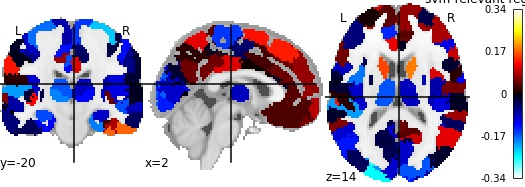

Source data for this figure (header and first rows):
, region, perm_importance
0, 17Networks_LH_VisCent_ExStr_1, -0.2225
1, 17Networks_LH_VisCent_ExStr_2, -0.1046
2, 17Networks_LH_VisCent_Striate_1, -0.1697
3, 17Networks_LH_VisCent_ExStr_3, -0.2511
4, 17Networks_LH_VisCent_ExStr_4, -0.04029
5, 17Networks_LH_VisCent_ExStr_5, -0.1947
6, 17Networks_LH_VisPeri_ExStrInf_1, -0.02859
7, 17Networks_LH_VisPeri_ExStrInf_2, -0.0772
8, 17Networks_LH_VisPeri_ExStrInf_3, 0.102
9, 17Networks_LH_VisPeri_StriCal_1, -0.0359
10, 17Networks_LH_VisPeri_ExStrSup_1, -0.02659
11, 17Networks_LH_VisPeri_ExStrSup_2, -0.09707
12, 17Networks_LH_SomMotA_1, -0.1301
13, 17Networks_LH_SomMotA_2, -0.01413
14, 17Networks_LH_SomMotA_3, -0.09345
15, 17Networks_LH_SomMotA_4, -0.1765
16, 17Networks_LH_SomMotA_5, -0.02227
17, 17Networks_LH_SomMotA_6, -0.1246
18, 17Networks_LH_SomMotA_7, -0.07933
19, 17Networks_LH_SomMotA_8, 0.09596
20, 17Networks_LH_SomMotB_Aud_1, -0.02292
21, 17Networks_LH_SomMotB_Aud_2, -0.2004
22, 17Networks_LH_SomMotB_S2_1, -0.09541
23, 17Networks_LH_SomMotB_S2_2, -0.02255
24, 17Networks_LH_SomMotB_Aud_3, -0.01619
25, 17Networks_LH_SomMotB_S2_3, 0.01596
26, 17Networks_LH_SomMotB_Cent_1, -0.005574
27, 17Networks_LH_SomMotB_Cent_2, -0.06393
28, 17Networks_LH_DorsAttnA_TempOcc_1, -0.06708
29, 17Networks_LH_DorsAttnA_TempOcc_2, -0.006916
30, 17Networks_LH_DorsAttnA_ParOcc_1, -0.1318
31, 17Networks_LH_DorsAttnA_SPL_1, -0.1782
32, 17Networks_LH_DorsAttnA_SPL_2, -0.01305
33, 17Networks_LH_DorsAttnA_SPL_3, -0.05775
34, 17Networks_LH_DorsAttnB_PostC_1, -0.009591
35, 17Networks_LH_DorsAttnB_PostC_2, -0.02082
36, 17Networks_LH_DorsAttnB_PostC_3, 0.02036
37, 17Networks_LH_DorsAttnB_PostC_4, 0.1089
38, 17Networks_LH_DorsAttnB_FEF_1, -0.03343
39, 17Networks_LH_SalVentAttnA_ParOper_1, 0.1341
40, 17Networks_LH_SalVentAttnA_Ins_1, 0.1219
41, 17Networks_LH_SalVentAttnA_FrOper_1, -0.1797
42, 17Networks_LH_SalVentAttnA_FrOper_2, -0.09037
43, 17Networks_LH_SalVentAttnA_ParMed_1, 0.07105
44, 17Networks_LH_SalVentAttnA_FrMed_1, 0.01097
45, 17Networks_LH_SalVentAttnA_FrMed_2, 0.03173
46, 17Networks_LH_SalVentAttnB_IPL_1, 0.1033
47, 17Networks_LH_SalVentAttnB_PFCl_1, 0.08701
48, 17Networks_LH_SalVentAttnB_Ins_1, -0.03529
49, 17Networks_LH_SalVentAttnB_PFCmp_1, 0.1155
50, 17Networks_LH_LimbicB_OFC_1, -0.02155
51, 17Networks_LH_LimbicB_OFC_2, -0.03411
52, 17Networks_LH_LimbicA_TempPole_1, -0.1242
53, 17Networks_LH_LimbicA_TempPole_2, -0.03898
54, 17Networks_LH_LimbicA_TempPole_3, -0.06776
55, 17Networks_LH_LimbicA_TempPole_4, -0.07566
56, 17Networks_LH_ContA_Temp_1, -0.006135
57, 17Networks_LH_ContA_IPS_1, -0.06691
58, 17Networks_LH_ContA_IPS_2, 0.08225
59, 17Networks_LH_ContA_IPS_3, -0.1608
... 156 more rows
